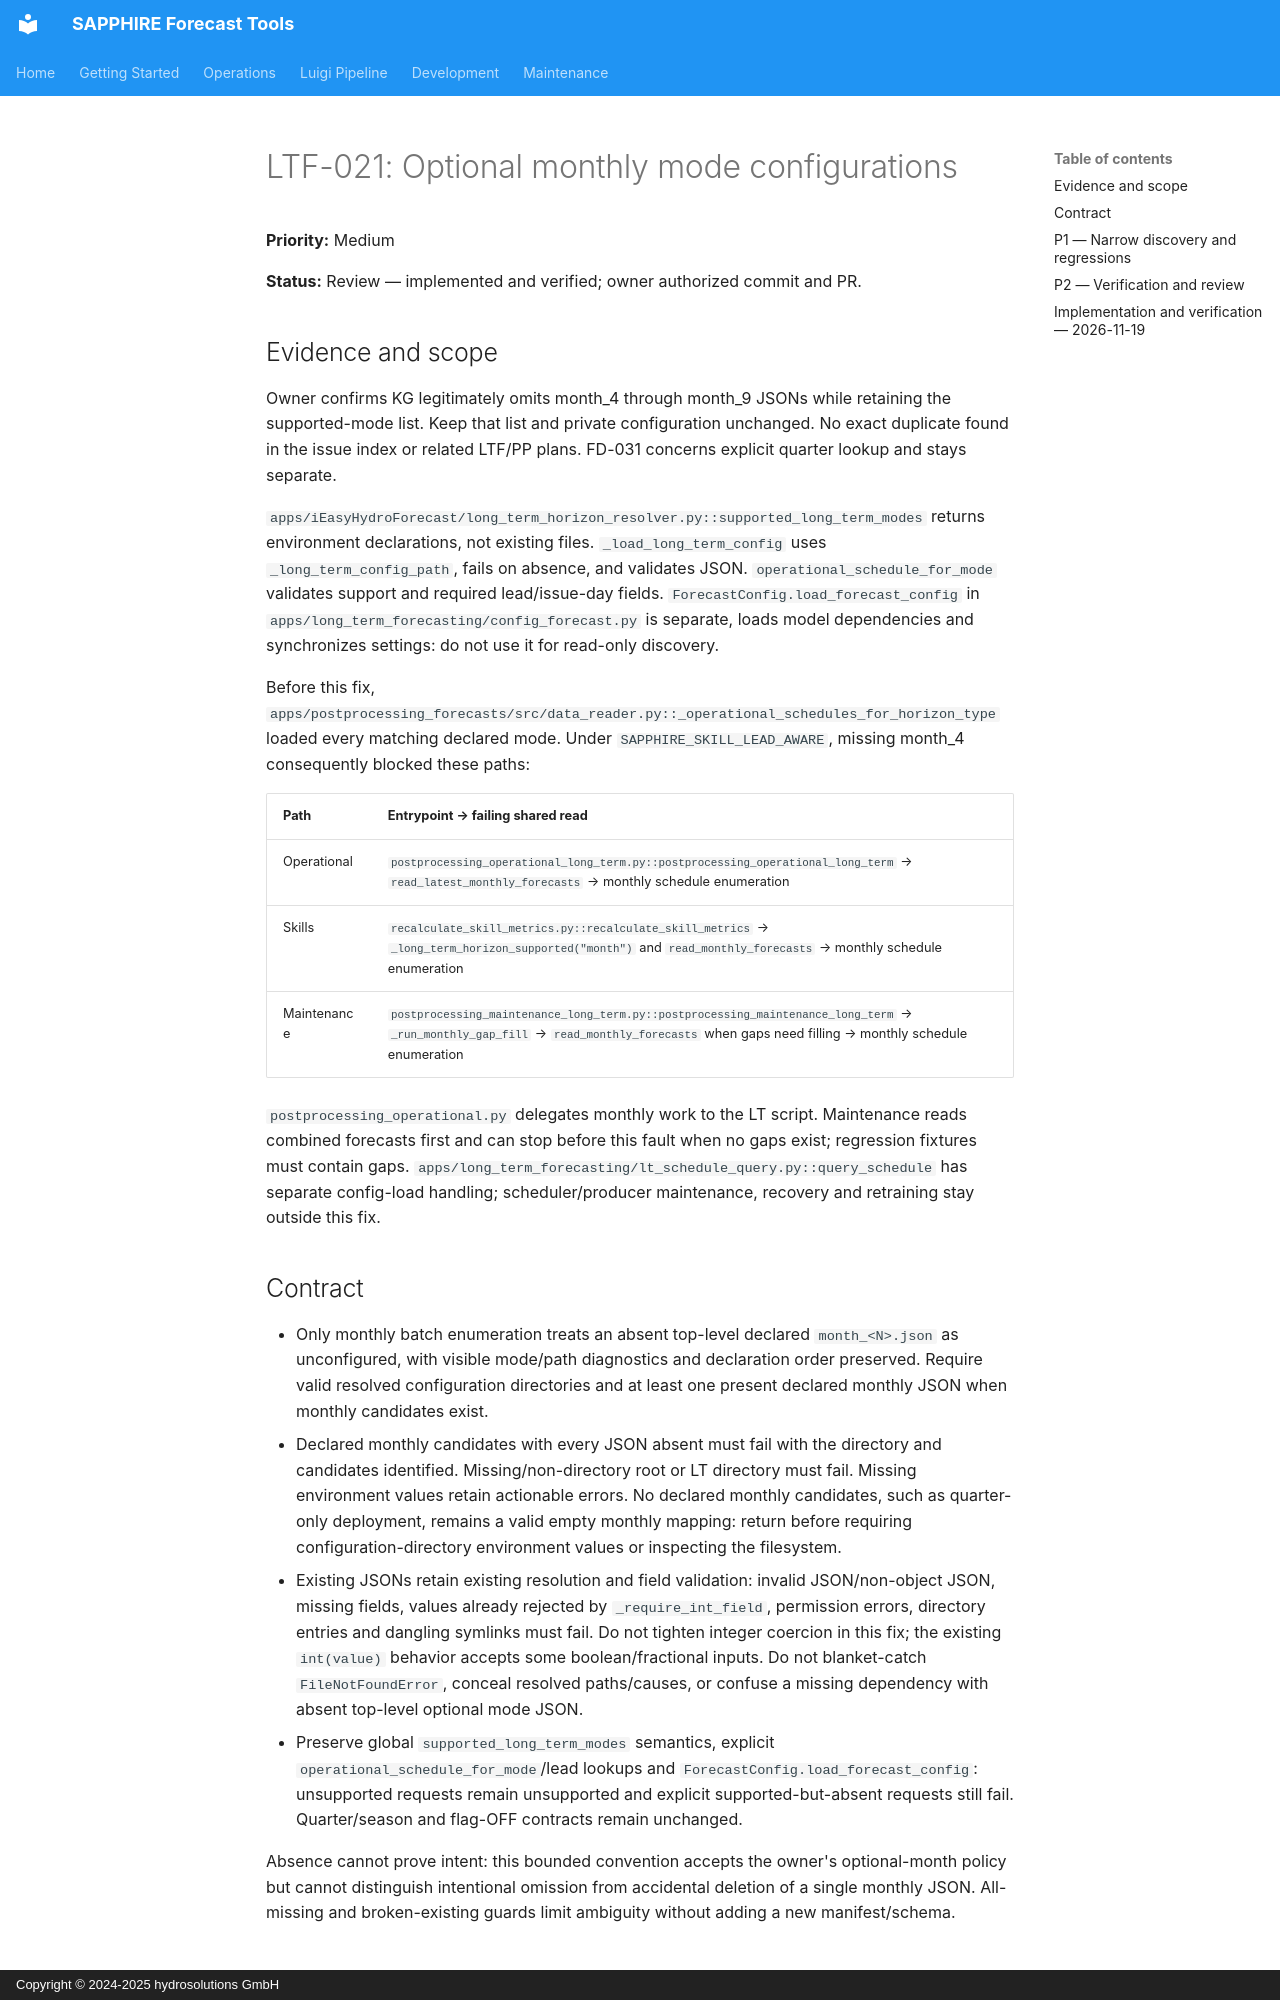

repository: hydrosolutions/SAPPHIRE_Forecast_Tools · page: plans/issues/review_gi_draft_ltf_optional_mode_configs/index.html · generator: mkdocs · copyright: Copyright © 2024-2025 hydrosolutions GmbH

# LTF-021: Optional monthly mode configurations

**Priority:** Medium

**Status:** Review — implemented and verified; owner authorized commit and PR.

## Evidence and scope

Owner confirms KG legitimately omits month_4 through month_9 JSONs while retaining the supported-mode list. Keep that list and private configuration unchanged. No exact duplicate found in the issue index or related LTF/PP plans. FD-031 concerns explicit quarter lookup and stays separate.

`apps/iEasyHydroForecast/long_term_horizon_resolver.py::supported_long_term_modes` returns environment declarations, not existing files. `_load_long_term_config` uses `_long_term_config_path`, fails on absence, and validates JSON. `operational_schedule_for_mode` validates support and required lead/issue-day fields. `ForecastConfig.load_forecast_config` in `apps/long_term_forecasting/config_forecast.py` is separate, loads model dependencies and synchronizes settings: do not use it for read-only discovery.

Before this fix, `apps/postprocessing_forecasts/src/data_reader.py::_operational_schedules_for_horizon_type` loaded every matching declared mode. Under `SAPPHIRE_SKILL_LEAD_AWARE`, missing month_4 consequently blocked these paths:

| Path | Entrypoint → failing shared read |
|---|---|
| Operational | `postprocessing_operational_long_term.py::postprocessing_operational_long_term` → `read_latest_monthly_forecasts` → monthly schedule enumeration |
| Skills | `recalculate_skill_metrics.py::recalculate_skill_metrics` → `_long_term_horizon_supported("month")` and `read_monthly_forecasts` → monthly schedule enumeration |
| Maintenance | `postprocessing_maintenance_long_term.py::postprocessing_maintenance_long_term` → `_run_monthly_gap_fill` → `read_monthly_forecasts` when gaps need filling → monthly schedule enumeration |

`postprocessing_operational.py` delegates monthly work to the LT script. Maintenance reads combined forecasts first and can stop before this fault when no gaps exist; regression fixtures must contain gaps. `apps/long_term_forecasting/lt_schedule_query.py::query_schedule` has separate config-load handling; scheduler/producer maintenance, recovery and retraining stay outside this fix.

## Contract

- Only monthly batch enumeration treats an absent top-level declared `month_<N>.json` as unconfigured, with visible mode/path diagnostics and declaration order preserved. Require valid resolved configuration directories and at least one present declared monthly JSON when monthly candidates exist.
- Declared monthly candidates with every JSON absent must fail with the directory and candidates identified. Missing/non-directory root or LT directory must fail. Missing environment values retain actionable errors. No declared monthly candidates, such as quarter-only deployment, remains a valid empty monthly mapping: return before requiring configuration-directory environment values or inspecting the filesystem.
- Existing JSONs retain existing resolution and field validation: invalid JSON/non-object JSON, missing fields, values already rejected by `_require_int_field`, permission errors, directory entries and dangling symlinks must fail. Do not tighten integer coercion in this fix; the existing `int(value)` behavior accepts some boolean/fractional inputs. Do not blanket-catch `FileNotFoundError`, conceal resolved paths/causes, or confuse a missing dependency with absent top-level optional mode JSON.
- Preserve global `supported_long_term_modes` semantics, explicit `operational_schedule_for_mode`/lead lookups and `ForecastConfig.load_forecast_config`: unsupported requests remain unsupported and explicit supported-but-absent requests still fail. Quarter/season and flag-OFF contracts remain unchanged.

Absence cannot prove intent: this bounded convention accepts the owner's optional-month policy but cannot distinguish intentional omission from accidental deletion of a single monthly JSON. All-missing and broken-existing guards limit ambiguity without adding a new manifest/schema.
